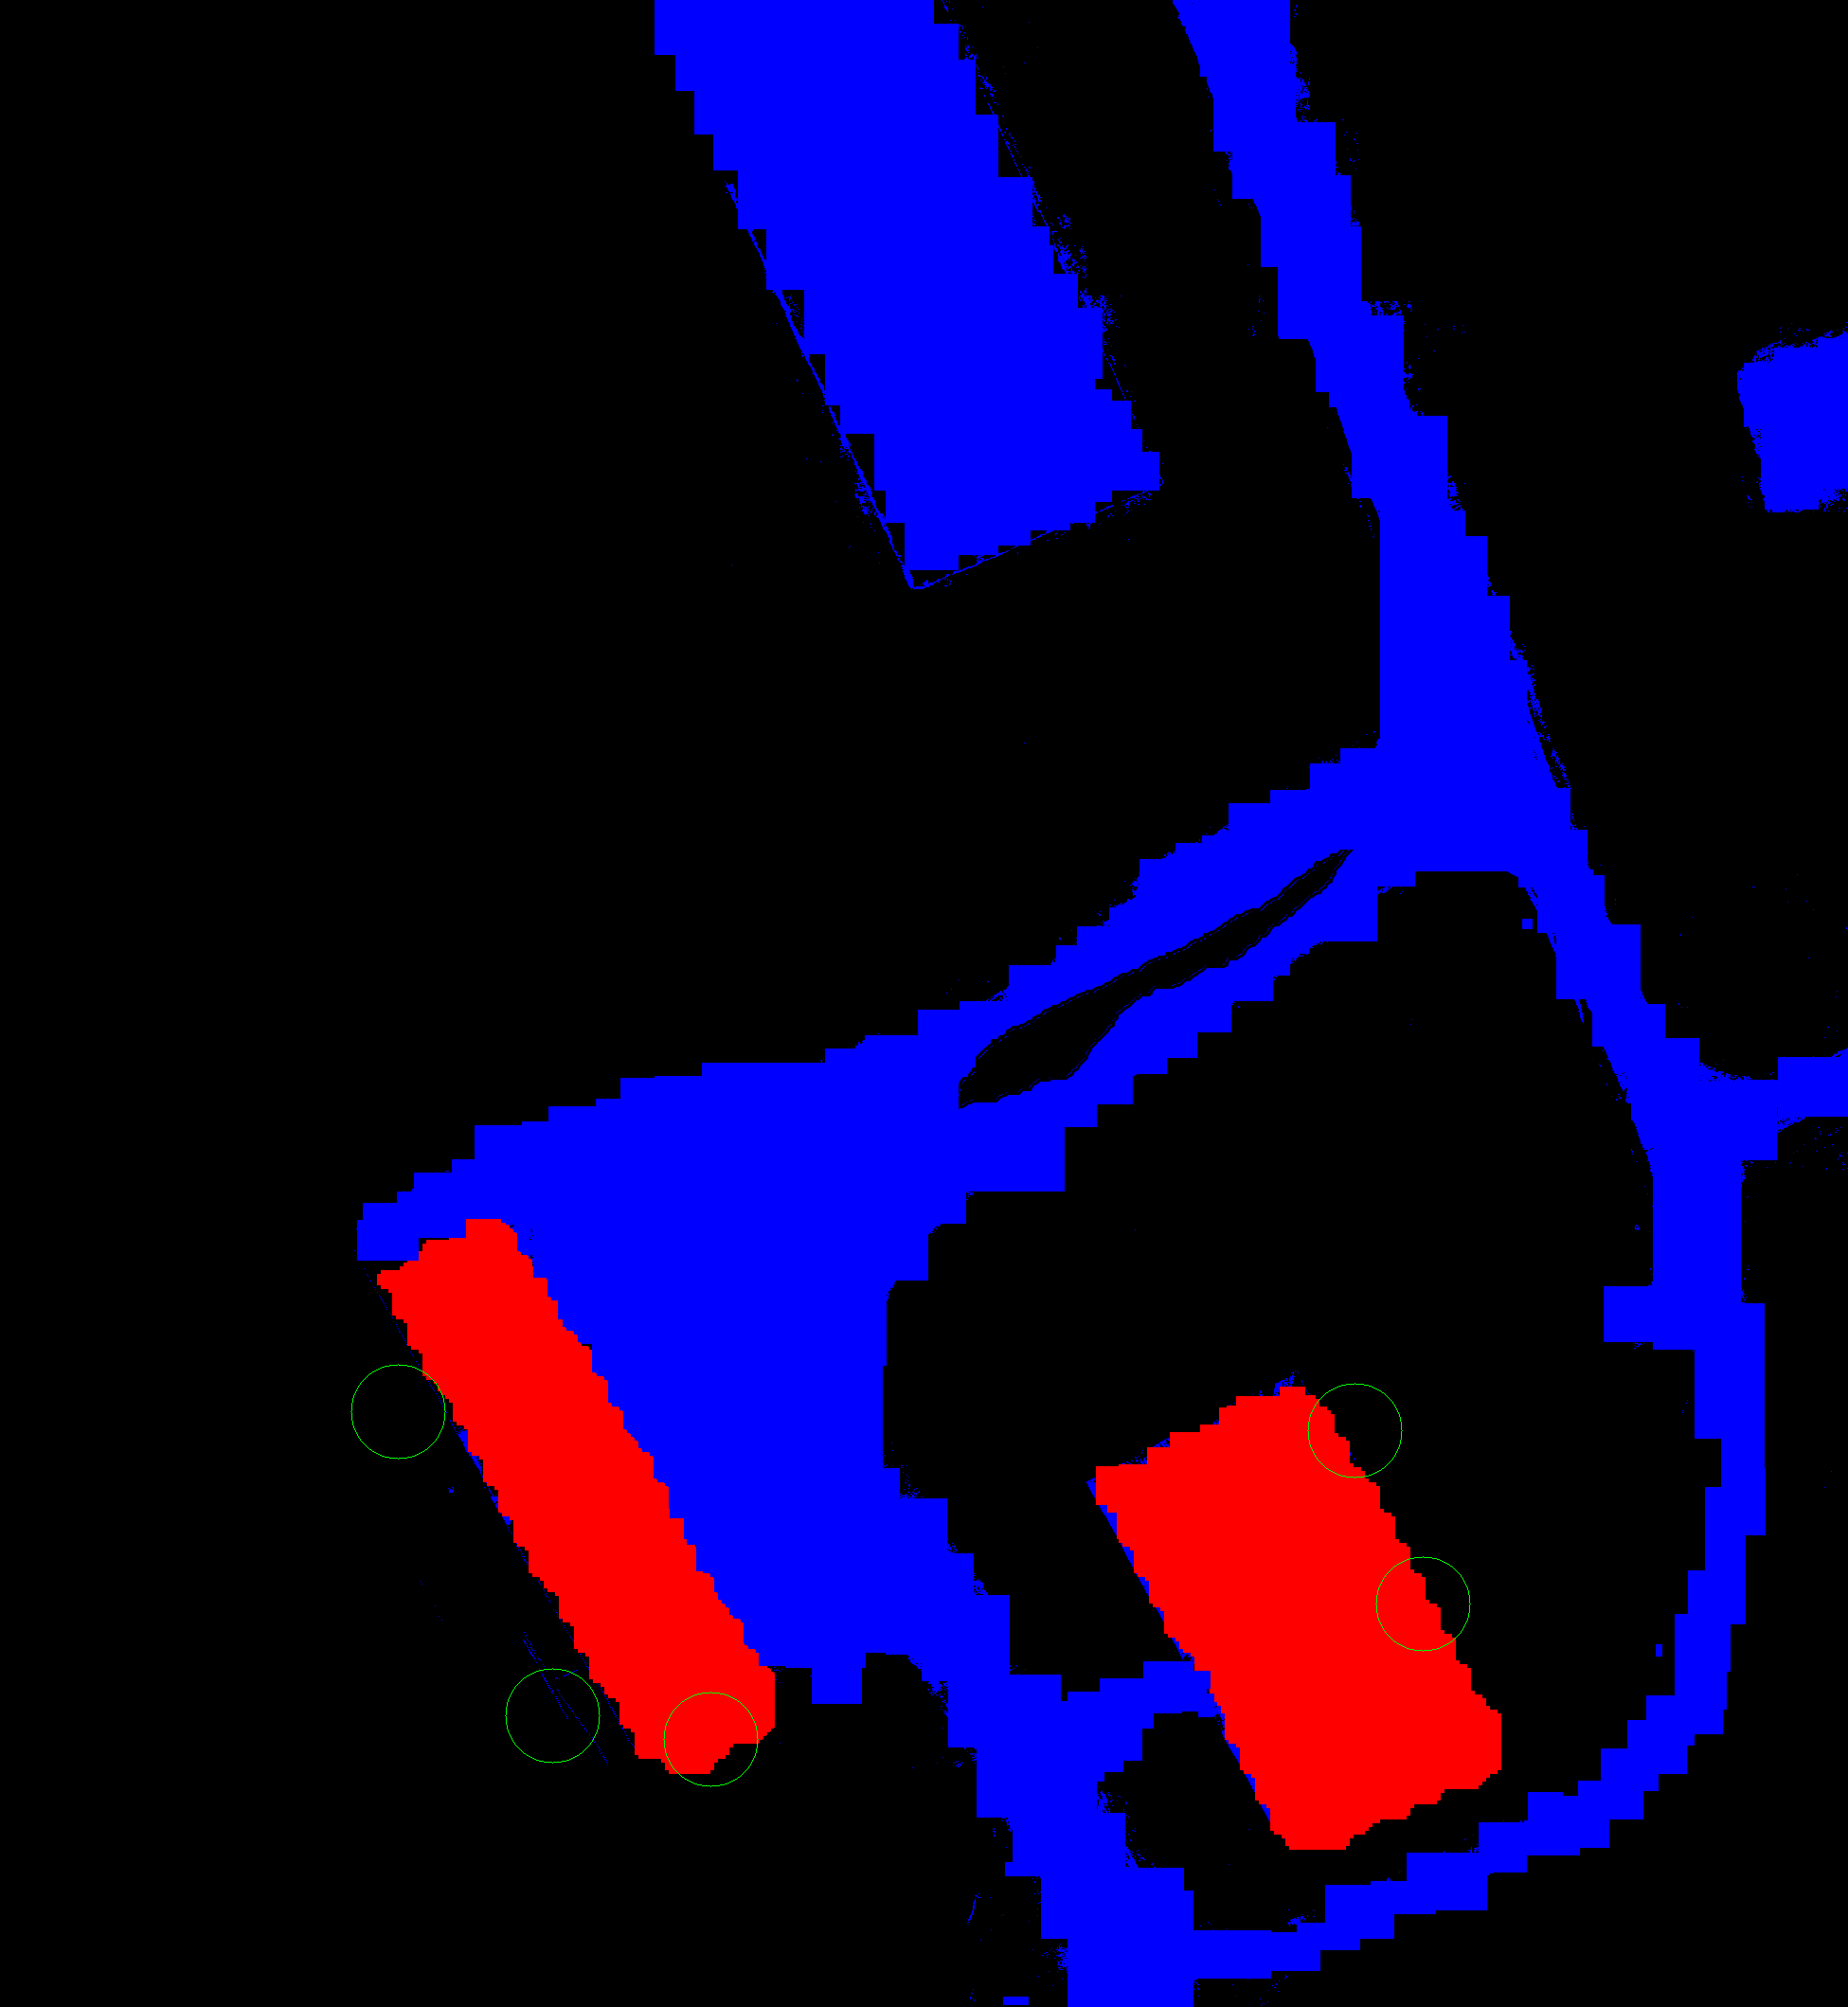

The data file committed next to this chart (first rows):
x, y, r, f1, f2, f3, f4, f5, f6, f7, f8, f9, f10, f11, f12, f13, f14, f15, f16
1430, 1510, 50, 0.0, 0.07517, 0.2178, 0.04521, 0.0, 0.0, 0.0, 0.06956, 0.0, 0.0, 0.0004414, 0.1731, 0.0, 0.0, 0.1966, 0.2222
1502, 1693, 50, 0.0, 0.1038, 0.2161, 0.01198, 0.0, 0.0, 0.0, 0.1031, 0.0, 0.0, 0.02131, 0.1177, 0.0, 0.0, 0.1918, 0.2342
750, 1836, 50, 0.01452, 0.1965, 0.1909, 0.0, 0.0, 0.0, 0.0, 0.08762, 0.0, 0.0, 0.05404, 0.05938, 0.0, 0.0, 0.1979, 0.1991
420, 1490, 50, 0.1447, 0.2913, 0.04839, 0.006736, 0.0, 0.0, 0.0, 0.08658, 0.0, 0.0, 0.145, 0.0, 0.0, 0.0, 0.1688, 0.1085
583, 1811, 50, 0.01421, 0.2364, 0.1064, 0.0, 0.0, 0.0, 0.0, 0.1344, 0.0, 0.0, 0.223, 0.0, 0.0, 0.0, 0.1168, 0.1687
